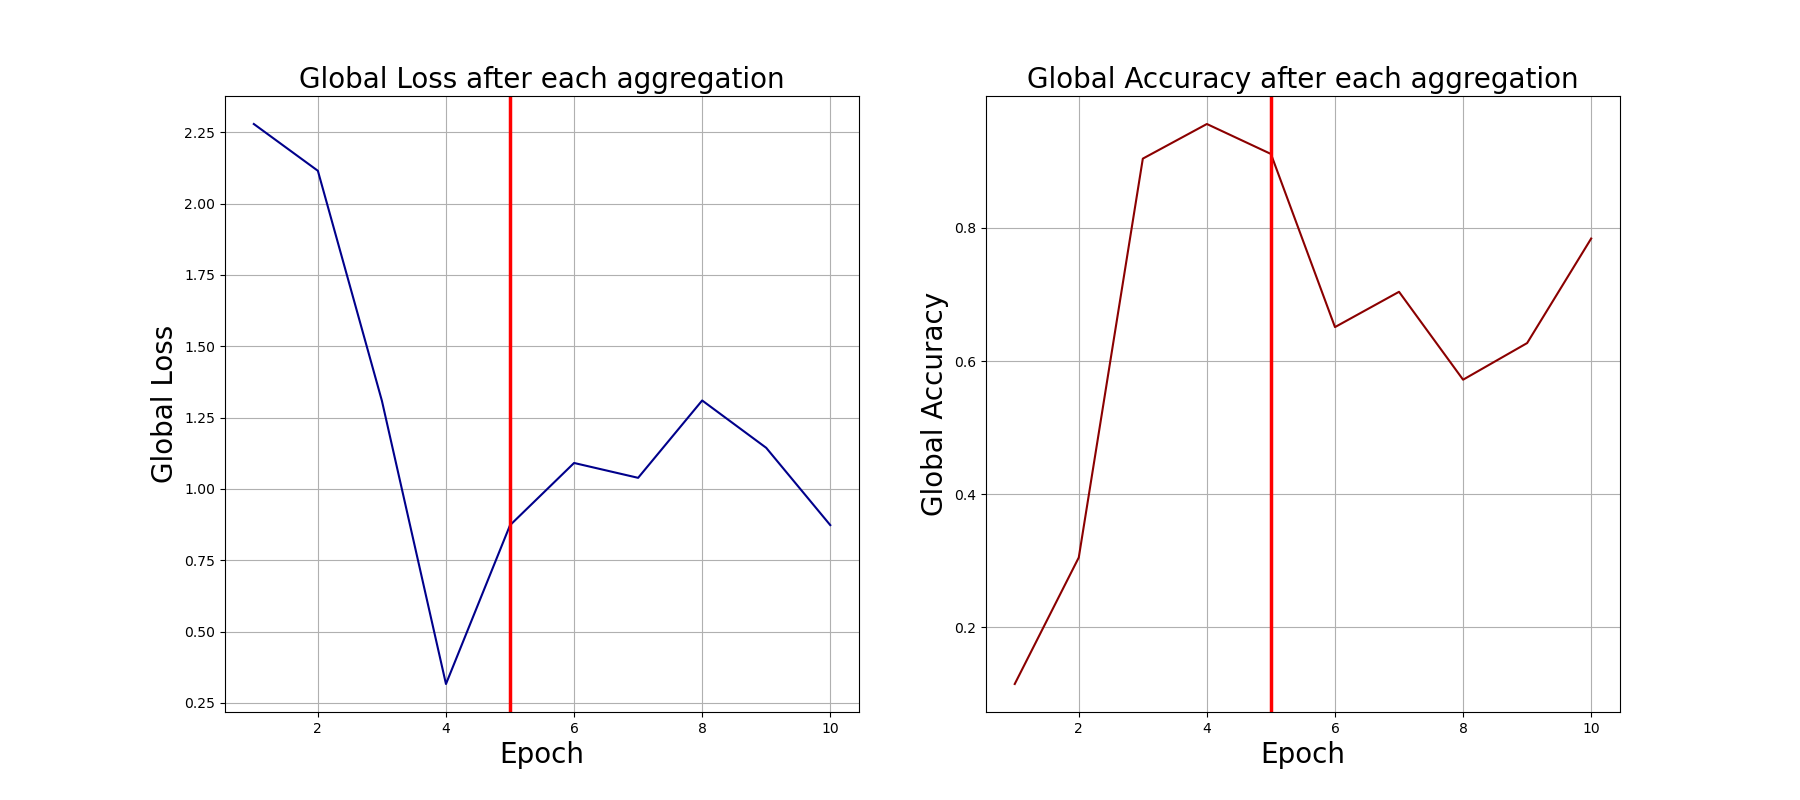

The data file committed next to this chart (first rows):
0, 2.279294729232788, 0.115
1, 2.115, 0.305
2, 1.309, 0.904
3, 0.3163, 0.956
4, 0.8729, 0.911
5, 1.091, 0.651
6, 1.039, 0.704
7, 1.31, 0.572
8, 1.144, 0.627
9, 0.8732, 0.784
